The GitHub repository Parkinsons-Diagnosis-uOttaHack2020/UOttaHack-Parkinsons-Diagnosis contains a labelled image folder "spiral" with 2 categories: healthy, parkinson. Examples follow, each with its label.

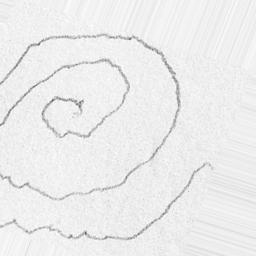
Label: parkinson

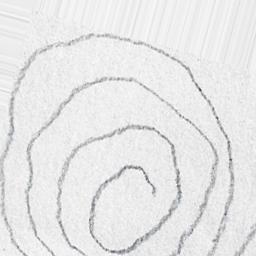
Label: parkinson

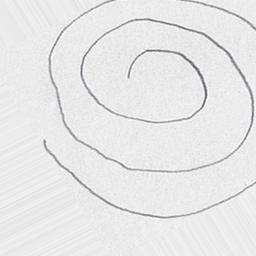
Label: healthy

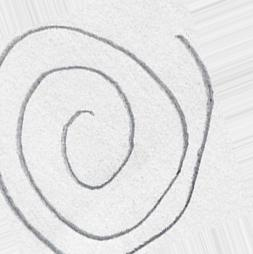
Label: healthy

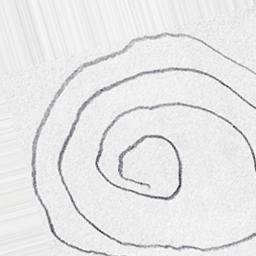
Label: parkinson

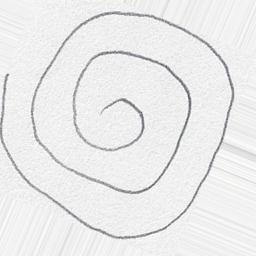
Label: healthy
